Image classification data set "POTATO LEAF DATA" (shubh1215/PotatoDiseaseAI_SmartStorageSystem on GitHub). Class labels (3): potato early blight leaf, potato healthy leaf, potato late blight leaf.

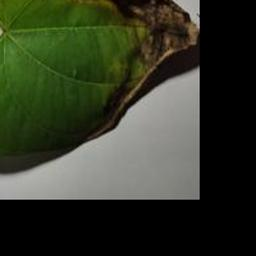
Label: potato late blight leaf

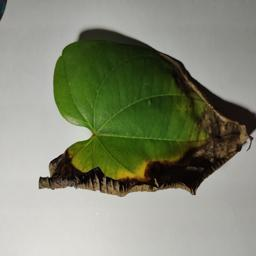
Label: potato late blight leaf

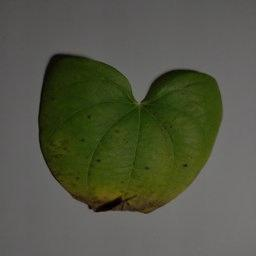
Label: potato early blight leaf

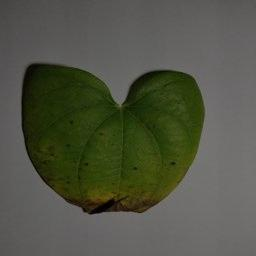
Label: potato early blight leaf

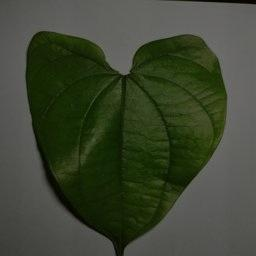
Label: potato healthy leaf

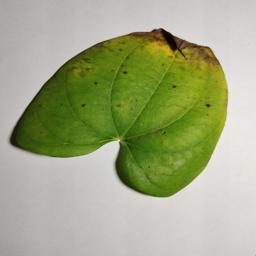
Label: potato early blight leaf
